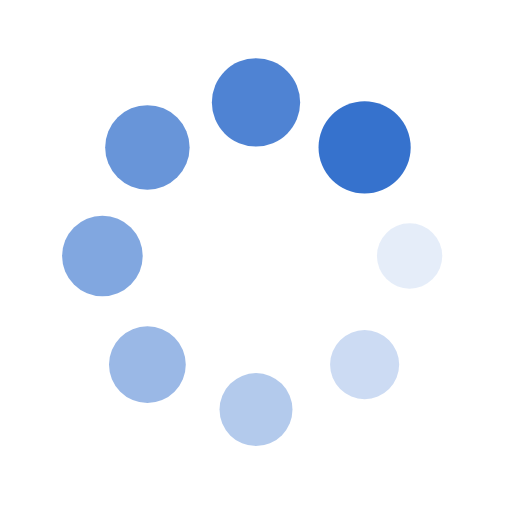
t = 0.00 s
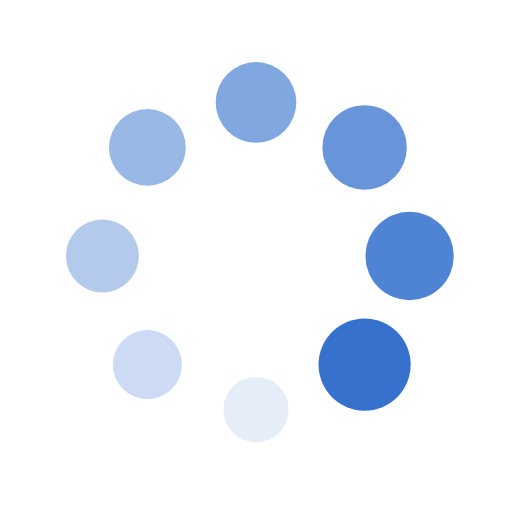
t = 0.25 s
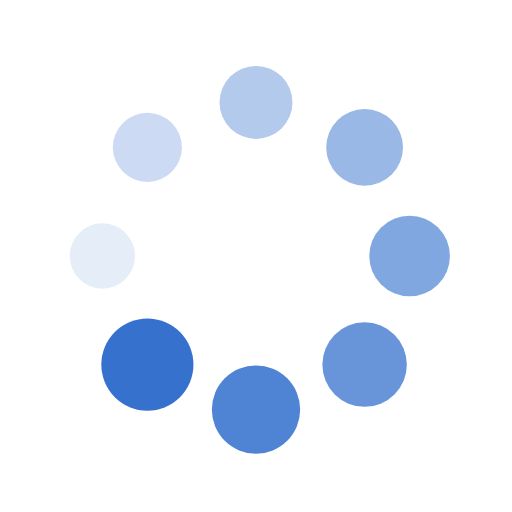
t = 0.50 s
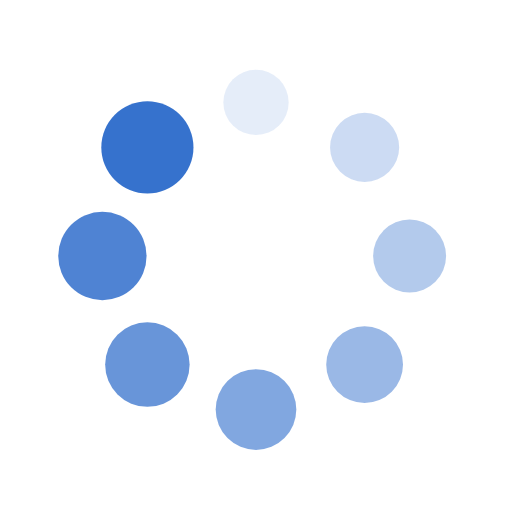
t = 0.75 s

The animated SVG that drew these frames (rendered in a browser with its animation timeline set to each time). Animation: 16 SMIL elements (animate=8,animateTransform=8); one cycle of 1.00 s, repeats indefinitely.

<?xml version="1.0" encoding="utf-8"?>
<svg xmlns="http://www.w3.org/2000/svg" xmlns:xlink="http://www.w3.org/1999/xlink" style="margin: auto; background: none; display: block; shape-rendering: auto;" width="200px" height="200px" viewBox="0 0 100 100" preserveAspectRatio="xMidYMid">
<g transform="translate(80,50)">
<g transform="rotate(0)">
<circle cx="0" cy="0" r="6" fill="#3672cd" fill-opacity="1">
  <animateTransform attributeName="transform" type="scale" begin="-0.875s" values="1.5 1.5;1 1" keyTimes="0;1" dur="1s" repeatCount="indefinite"></animateTransform>
  <animate attributeName="fill-opacity" keyTimes="0;1" dur="1s" repeatCount="indefinite" values="1;0" begin="-0.875s"></animate>
</circle>
</g>
</g><g transform="translate(71.21320343559643,71.21320343559643)">
<g transform="rotate(45)">
<circle cx="0" cy="0" r="6" fill="#3672cd" fill-opacity="0.875">
  <animateTransform attributeName="transform" type="scale" begin="-0.75s" values="1.5 1.5;1 1" keyTimes="0;1" dur="1s" repeatCount="indefinite"></animateTransform>
  <animate attributeName="fill-opacity" keyTimes="0;1" dur="1s" repeatCount="indefinite" values="1;0" begin="-0.75s"></animate>
</circle>
</g>
</g><g transform="translate(50,80)">
<g transform="rotate(90)">
<circle cx="0" cy="0" r="6" fill="#3672cd" fill-opacity="0.75">
  <animateTransform attributeName="transform" type="scale" begin="-0.625s" values="1.5 1.5;1 1" keyTimes="0;1" dur="1s" repeatCount="indefinite"></animateTransform>
  <animate attributeName="fill-opacity" keyTimes="0;1" dur="1s" repeatCount="indefinite" values="1;0" begin="-0.625s"></animate>
</circle>
</g>
</g><g transform="translate(28.786796564403577,71.21320343559643)">
<g transform="rotate(135)">
<circle cx="0" cy="0" r="6" fill="#3672cd" fill-opacity="0.625">
  <animateTransform attributeName="transform" type="scale" begin="-0.5s" values="1.5 1.5;1 1" keyTimes="0;1" dur="1s" repeatCount="indefinite"></animateTransform>
  <animate attributeName="fill-opacity" keyTimes="0;1" dur="1s" repeatCount="indefinite" values="1;0" begin="-0.5s"></animate>
</circle>
</g>
</g><g transform="translate(20,50.00000000000001)">
<g transform="rotate(180)">
<circle cx="0" cy="0" r="6" fill="#3672cd" fill-opacity="0.5">
  <animateTransform attributeName="transform" type="scale" begin="-0.375s" values="1.5 1.5;1 1" keyTimes="0;1" dur="1s" repeatCount="indefinite"></animateTransform>
  <animate attributeName="fill-opacity" keyTimes="0;1" dur="1s" repeatCount="indefinite" values="1;0" begin="-0.375s"></animate>
</circle>
</g>
</g><g transform="translate(28.78679656440357,28.786796564403577)">
<g transform="rotate(225)">
<circle cx="0" cy="0" r="6" fill="#3672cd" fill-opacity="0.375">
  <animateTransform attributeName="transform" type="scale" begin="-0.25s" values="1.5 1.5;1 1" keyTimes="0;1" dur="1s" repeatCount="indefinite"></animateTransform>
  <animate attributeName="fill-opacity" keyTimes="0;1" dur="1s" repeatCount="indefinite" values="1;0" begin="-0.25s"></animate>
</circle>
</g>
</g><g transform="translate(49.99999999999999,20)">
<g transform="rotate(270)">
<circle cx="0" cy="0" r="6" fill="#3672cd" fill-opacity="0.25">
  <animateTransform attributeName="transform" type="scale" begin="-0.125s" values="1.5 1.5;1 1" keyTimes="0;1" dur="1s" repeatCount="indefinite"></animateTransform>
  <animate attributeName="fill-opacity" keyTimes="0;1" dur="1s" repeatCount="indefinite" values="1;0" begin="-0.125s"></animate>
</circle>
</g>
</g><g transform="translate(71.21320343559643,28.78679656440357)">
<g transform="rotate(315)">
<circle cx="0" cy="0" r="6" fill="#3672cd" fill-opacity="0.125">
  <animateTransform attributeName="transform" type="scale" begin="0s" values="1.5 1.5;1 1" keyTimes="0;1" dur="1s" repeatCount="indefinite"></animateTransform>
  <animate attributeName="fill-opacity" keyTimes="0;1" dur="1s" repeatCount="indefinite" values="1;0" begin="0s"></animate>
</circle>
</g>
</g>
<!-- [ldio] generated by https://loading.io/ --></svg>
